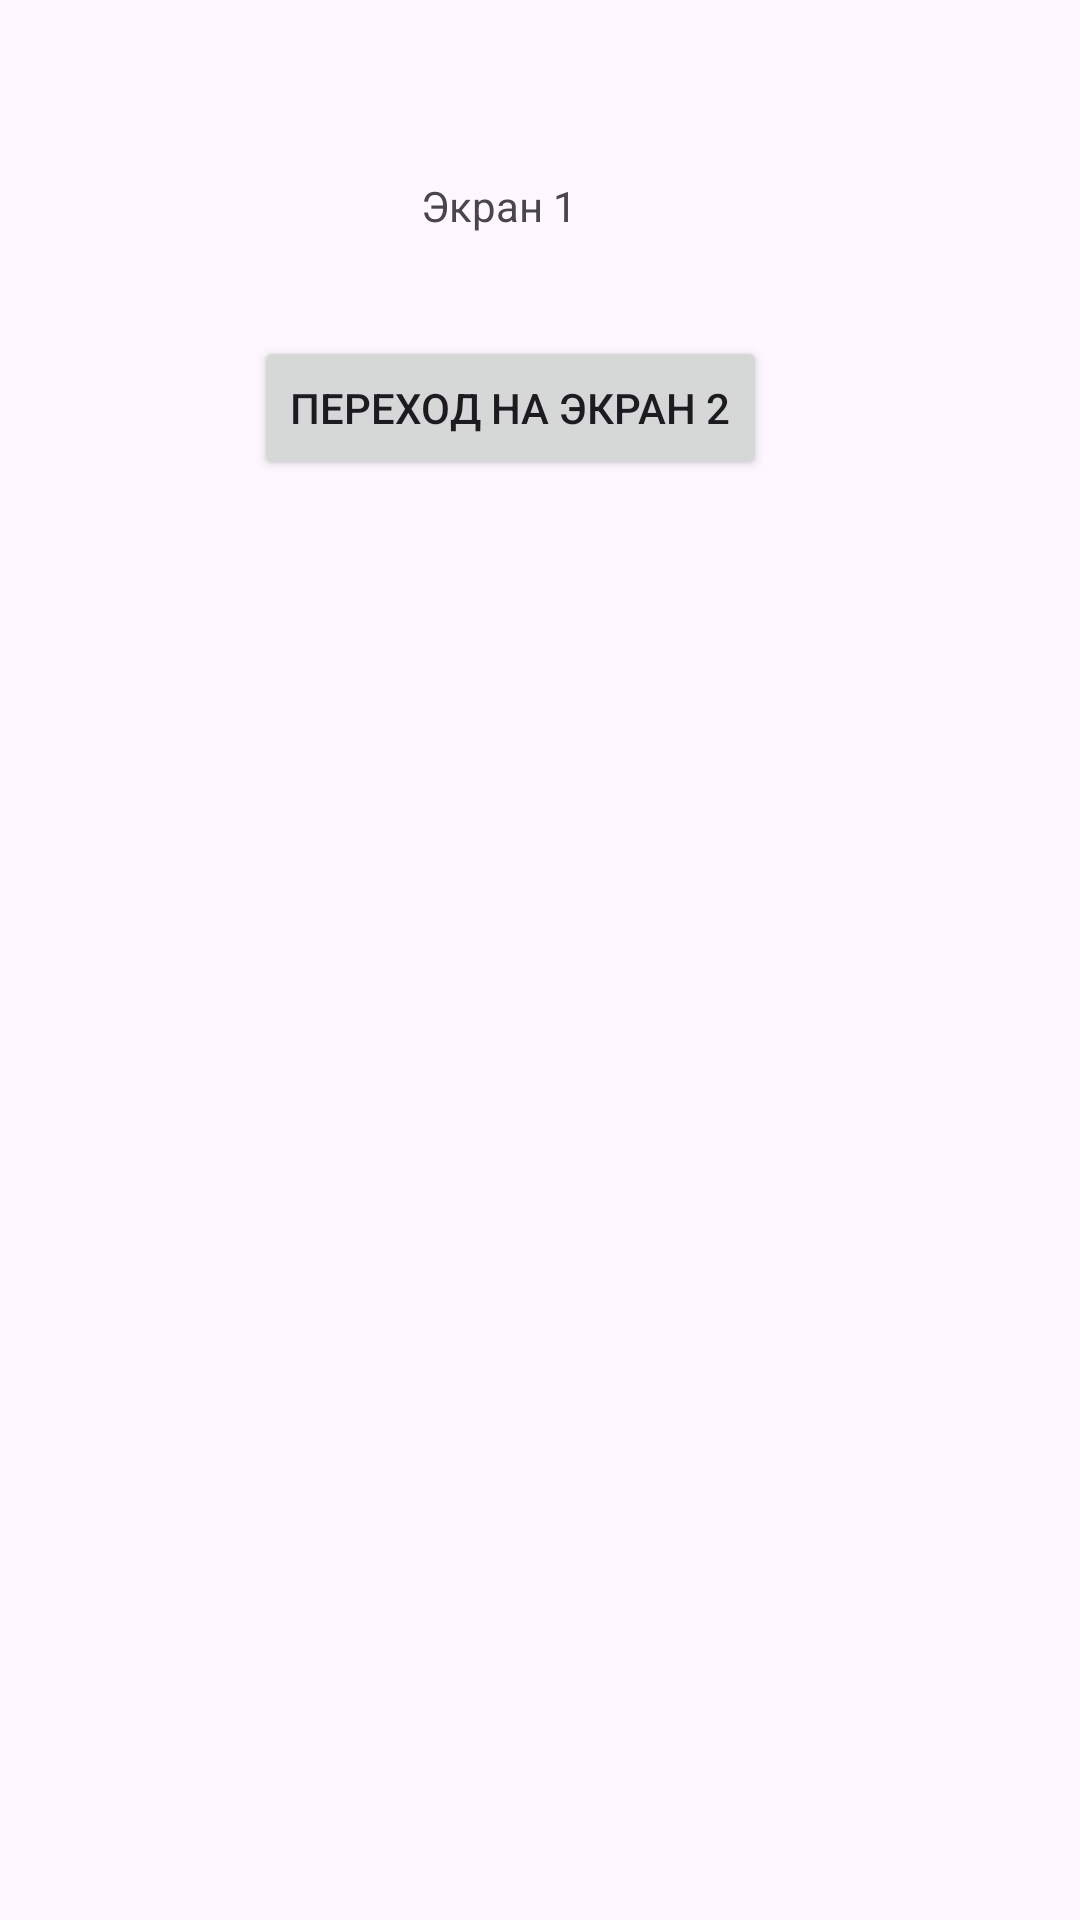

Write the Android layout XML for this screen, with the resource values it uses.
<!-- AndroidManifest.xml: application theme Theme.MyApplication_one -->
<!-- res/layout/activity_main.xml -->
<?xml version="1.0" encoding="utf-8"?>
<androidx.constraintlayout.widget.ConstraintLayout xmlns:android="http://schemas.android.com/apk/res/android"
    xmlns:app="http://schemas.android.com/apk/res-auto"
    xmlns:tools="http://schemas.android.com/tools"
    android:id="@+id/main"
    android:layout_width="match_parent"
    android:layout_height="match_parent"
    tools:context=".MainActivity">

    <TextView
        android:id="@+id/textView"
        android:layout_width="wrap_content"
        android:layout_height="wrap_content"
        android:text="Экран 1 "
        app:layout_constraintBottom_toBottomOf="parent"
        app:layout_constraintEnd_toEndOf="parent"
        app:layout_constraintHorizontal_bias="0.461"
        app:layout_constraintStart_toStartOf="parent"
        app:layout_constraintTop_toTopOf="parent"
        app:layout_constraintVertical_bias="0.095" />

    <Button
        android:id="@+id/btnGoToSecAct"
        android:layout_width="wrap_content"
        android:layout_height="wrap_content"
        android:layout_marginStart="150dp"
        android:layout_marginTop="34dp"
        android:layout_marginEnd="170dp"
        android:text="Переход на экран 2"
        app:layout_constraintEnd_toEndOf="parent"
        app:layout_constraintStart_toStartOf="parent"
        app:layout_constraintTop_toBottomOf="@+id/textView" />

</androidx.constraintlayout.widget.ConstraintLayout>
<!-- resources referenced by this layout -->
<resources>
  <style name="Theme.MyApplication_one" parent="Base.Theme.MyApplication_one" />
  <style name="Base.Theme.MyApplication_one" parent="Theme.Material3.DayNight.NoActionBar">
          
          
      </style>
</resources>
